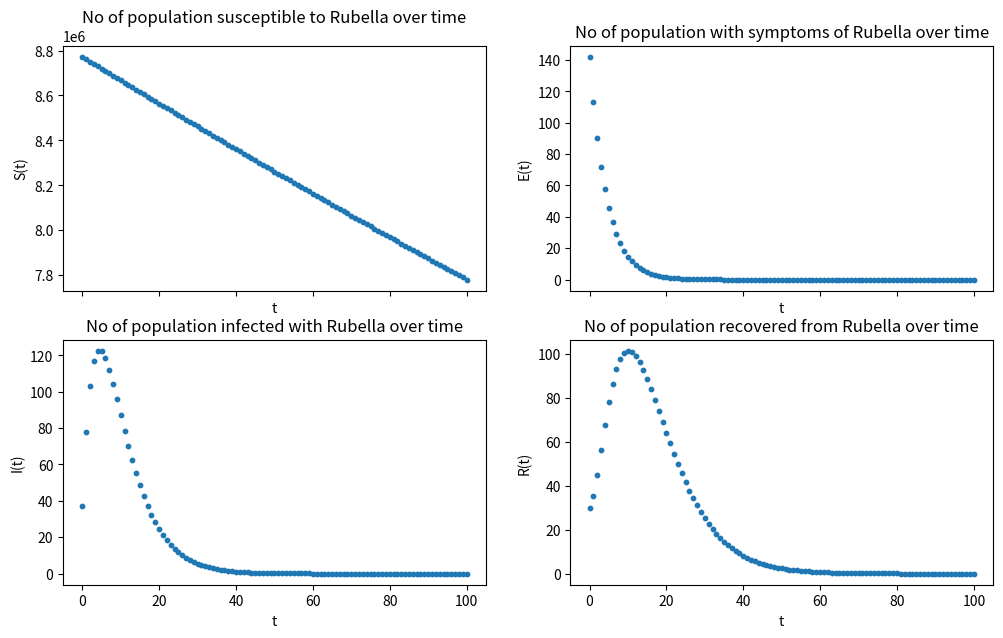

Generate this figure with matplotlib:
import numpy as np 
import pandas as pd 
import matplotlib as mpl 
import matplotlib.pyplot as plt 

# Define arrays 
t = []
S = []
E = []
I = [] 
R = []
dS = [] 
dE = [] 
dI = [] 
dR = []

# Define initial variables 
S0 = 8771761
E0 = 142
I0 = 37
R0 = 30

# Add initial variables to list
S.append(S0)
E.append(E0) 
I.append(I0) 
R.append(R0) 

# Parameter values 
h = 1
N = 1
sigma = 0.309 
beta = 0.00000002 
alpha = 0.4 
gamma = 0.1667 
delta = 0.14 
mu = 0.0012 
theta = 0.0187

# Define system of differential equations 
# dS/dt 
def dS(T, S, E, I, R):
    return (1 - sigma)*theta*N + delta*R - beta*S*E - mu*S 
# dE/dt
def dE(T, S, E, I, R):
    return beta*S*E - alpha*E - mu*E
# dI/dt 
def dI(T, S, E, I, R):
    return alpha*E - gamma*I - mu*I 
# dR/dt 
def dR(T, S, E, I, R):
    return gamma*I + sigma*theta*N - delta*R - mu*R

# Runge-Kutta method calculation
# k for dS/dt
# l for dE/dt 
# m for dI/dt
# n for dR/dt 
for i in range(0,100): 
    
    k1 = h*dS(i, S[i], E[i], I[i], R[i])
    l1 = h*dE(i, S[i], E[i], I[i], R[i])
    m1 = h*dI(i, S[i], E[i], I[i], R[i])
    n1 = h*dR(i, S[i], E[i], I[i], R[i])

    k2 = h*dS(i+0.5*h, S[i]+0.5*(h*k1), E[i]+0.5*(h*l1), I[i]+0.5*(h*m1), R[i]+0.5*(h*n1))
    l2 = h*dE(i+0.5*h, S[i]+0.5*(h*k1), E[i]+0.5*(h*l1), I[i]+0.5*(h*m1), R[i]+0.5*(h*n1))
    m2 = h*dI(i+0.5*h, S[i]+0.5*(h*k1), E[i]+0.5*(h*l1), I[i]+0.5*(h*m1), R[i]+0.5*(h*n1))
    n2 = h*dR(i+0.5*h, S[i]+0.5*(h*k1), E[i]+0.5*(h*l1), I[i]+0.5*(h*m1), R[i]+0.5*(h*n1))

    k3 = h*dS(i+0.5*h, S[i]+0.5*(h*k2), E[i]+0.5*(h*l2), I[i]+0.5*(h*m2), R[i]+0.5*(h*n2))
    l3 = h*dE(i+0.5*h, S[i]+0.5*(h*k2), E[i]+0.5*(h*l2), I[i]+0.5*(h*m2), R[i]+0.5*(h*n2))
    m3 = h*dI(i+0.5*h, S[i]+0.5*(h*k2), E[i]+0.5*(h*l2), I[i]+0.5*(h*m2), R[i]+0.5*(h*n2))
    n3 = h*dR(i+0.5*h, S[i]+0.5*(h*k2), E[i]+0.5*(h*l2), I[i]+0.5*(h*m2), R[i]+0.5*(h*n2))

    k4 = h*dS(i+h, S[i]+h*k3, E[i]+h*l3, I[i]+h*m3, R[i]+h*n3)
    l4 = h*dE(i+h, S[i]+h*k3, E[i]+h*l3, I[i]+h*m3, R[i]+h*n3)
    m4 = h*dI(i+h, S[i]+h*k3, E[i]+h*l3, I[i]+h*m3, R[i]+h*n3)
    n4 = h*dR(i+h, S[i]+h*k3, E[i]+h*l3, I[i]+h*m3, R[i]+h*n3)

    S.append(S[i] + (1/6)*h*(k1 + 2*k2 + 2*k3 + k4))
    E.append(E[i] + (1/6)*h*(l1 + 2*l2 + 2*l3 + l4))
    I.append(I[i] + (1/6)*h*(m1 + 2*m2 + 2*m3 + m4))
    R.append(R[i] + (1/6)*h*(n1 + 2*n2 + 2*n3 + n4))

t = list(range(0,101))
d = {'t':t, 'S(t)':S, 'E(t)':E, 'I(t)':I, 'R(t)':R}
df = pd.DataFrame(data=d)
df

# Plot 
figure, axis = plt.subplots(2, 2, figsize=(12, 7), sharex=True)

axis[0, 0].set_title("No of population susceptible to Rubella over time")
axis[0, 0].scatter(t, S, s=10)
axis[0, 0].set_ylabel("S(t)")
axis[0, 0].set_xlabel("t")

axis[0, 1].set_title("No of population with symptoms of Rubella over time")
axis[0, 1].scatter(t, E, s=10)
axis[0, 1].set_ylabel("E(t)")
axis[0, 1].set_xlabel("t")

axis[1, 0].set_title("No of population infected with Rubella over time")
axis[1, 0].scatter(t, I, s=10)
axis[1, 0].set_ylabel("I(t)")
axis[1, 0].set_xlabel("t")

axis[1, 1].set_title("No of population recovered from Rubella over time")
axis[1, 1].scatter(t, R, s=10)
axis[1, 1].set_ylabel("R(t)")
axis[1, 1].set_xlabel("t")

plt.show()

# Export data to csv file
df.to_csv('result.csv')